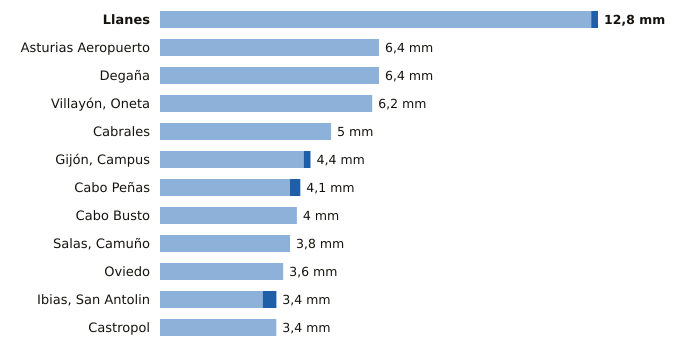

The table this chart was drawn from, first rows:
estacion, provincia, indicativo, mm_6_dias_anteriores, mm_hoy, mm_7_dias, horas_de_hoy
Llanes, Asturias, 1183X, 12.6, 0.2, 12.8, 12
Asturias Aeropuerto, Asturias, 1212E, 6.4, 0.0, 6.4, 12
Degaña, Asturias, 1302F, 6.4, 0.0, 6.4, 11
Villayón, Oneta, Asturias, 1327A, 6.2, 0.0, 6.2, 12
Cabrales, Asturias, 1179B, 5.0, 0.0, 5.0, 12
Gijón, Campus, Asturias, 1207U, 4.2, 0.2, 4.4, 12
Cabo Peñas, Asturias, 1210X, 3.8, 0.3, 4.1, 12
Cabo Busto, Asturias, 1283U, 4.0, 0.0, 4.0, 12
Salas, Camuño, Asturias, 1279X, 3.8, 0.0, 3.8, 11
Oviedo, Asturias, 1249X, 3.6, 0.0, 3.6, 12
Ibias, San Antolin, Asturias, 1309C, 3.0, 0.4, 3.4, 11
Castropol, Asturias, 1331A, 3.4, 0.0, 3.4, 12
